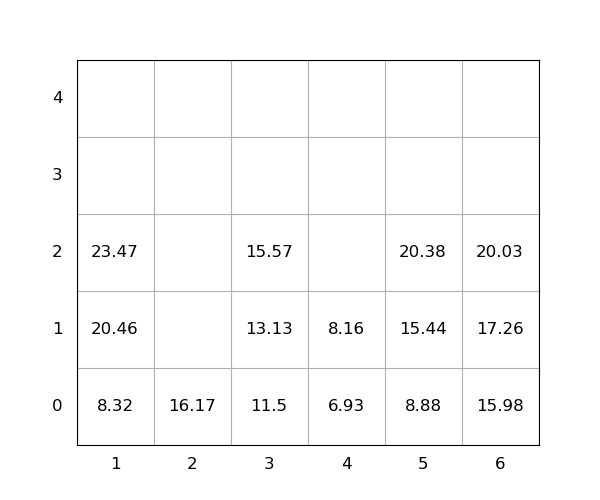

Values plotted in this chart, from the file beside it:
idx, loc_x, loc_y, loc_z, weight, seq, emerg, reloc, size(ft)
1, 1, 0, 0, 8.32, 0, 0, 0, 20
2, 5, 0, 0, 8.88, 0, 0, 0, 20
3, 1, 0, 1, 20.46, 0, 0, 0, 20
4, 6, 0, 0, 15.98, 1, 0, 0, 20
5, 6, 0, 1, 17.26, 2, 0, 0, 20
6, 3, 0, 0, 11.5, 3, 0, 0, 20
7, 5, 0, 1, 15.44, 4, 0, 0, 20
8, 2, 0, 0, 16.17, 5, 0, 0, 20
9, 6, 0, 2, 20.03, 6, 0, 0, 20
10, 4, 0, 0, 6.93, 7, 0, 0, 20
11, 5, 0, 2, 20.38, 8, 0, 0, 20
12, 3, 0, 1, 13.13, 9, 0, 0, 20
13, 1, 0, 2, 23.47, 10, 0, 0, 20
14, 3, 0, 2, 15.57, 11, 0, 0, 20
15, 4, 0, 1, 8.16, 12, 0, 0, 20
